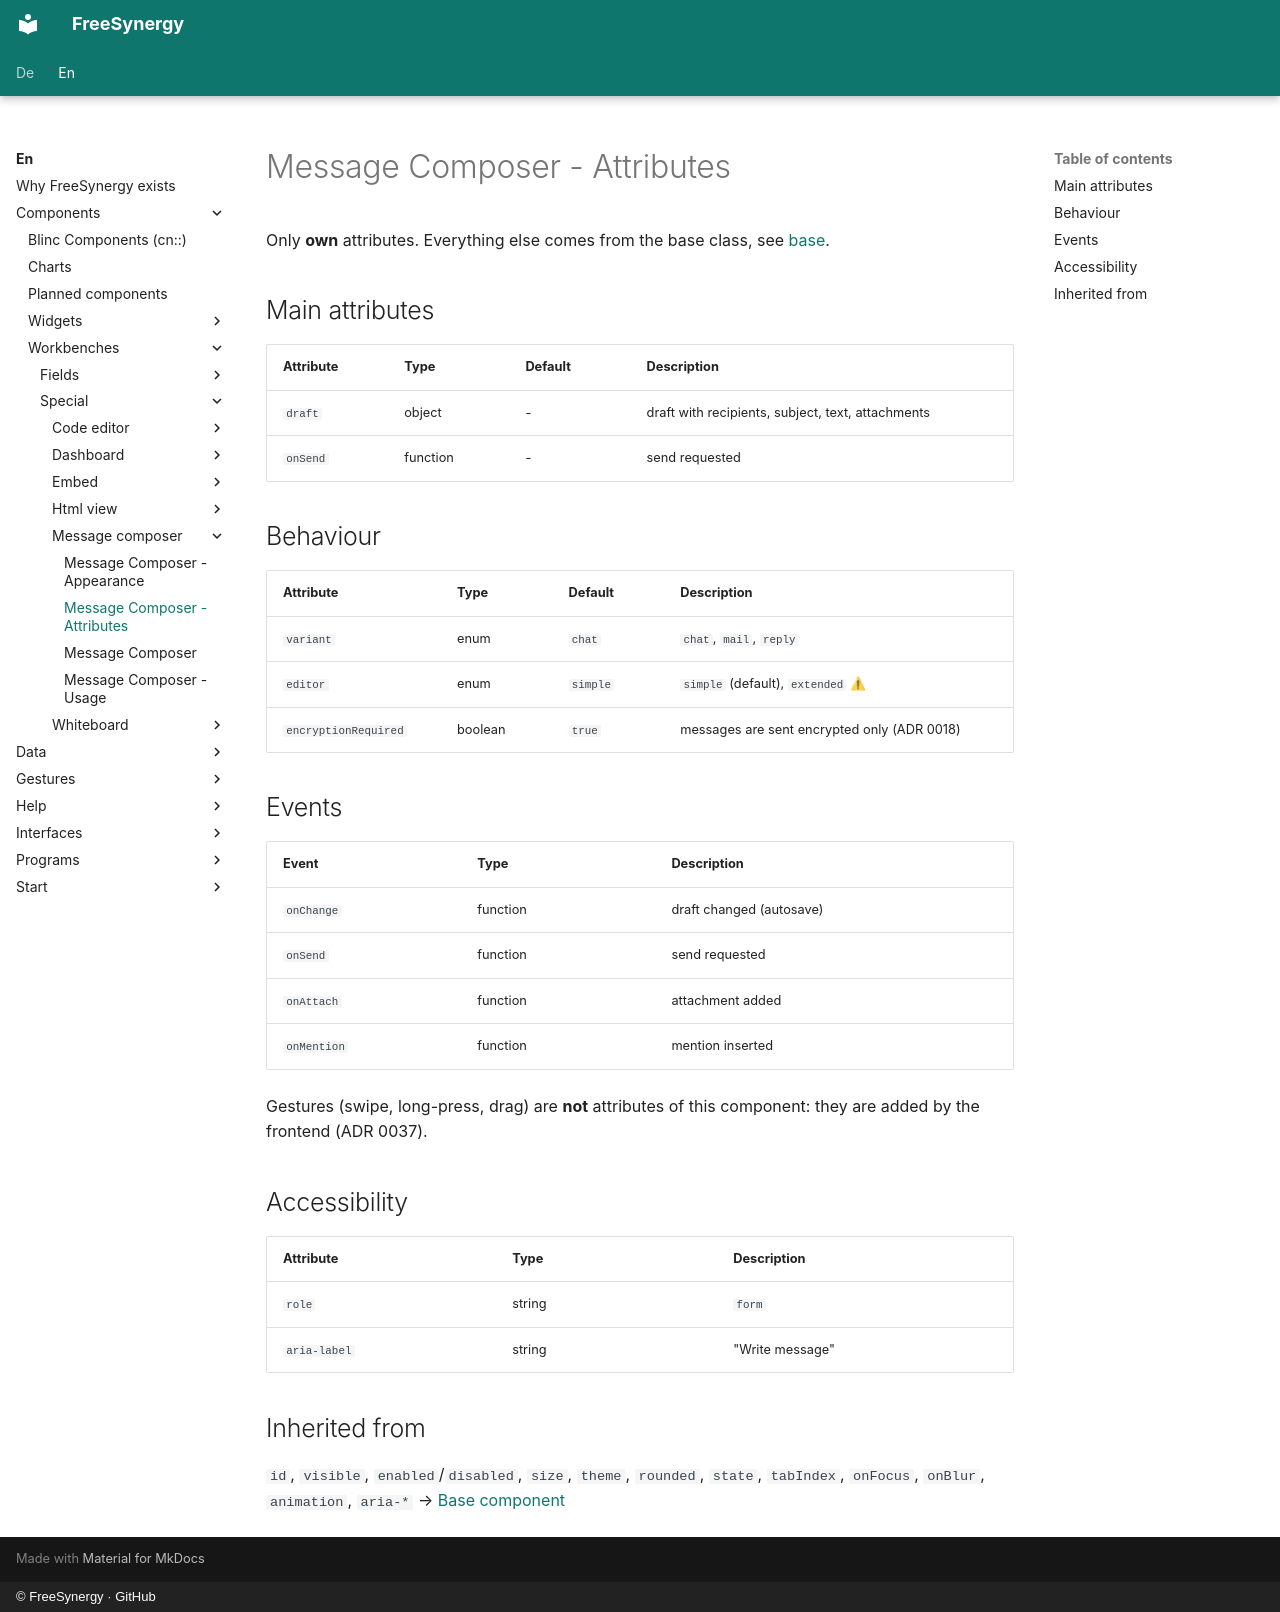

repository: FreeSynergy/fs-documentation · page: en/components/workbenches/special/message-composer/attributes/index.html · generator: mkdocs · copyright: © FreeSynergy · GitHub

# Message Composer - Attributes

Only **own** attributes. Everything else comes from the base class, see
[base](../../../primitives/basics/base.md).

## Main attributes

| Attribute | Type | Default | Description |
|---|---|---|---|
| `draft` | object | - | draft with recipients, subject, text, attachments |
| `onSend` | function | - | send requested |

## Behaviour

| Attribute | Type | Default | Description |
|---|---|---|---|
| `variant` | enum | `chat` | `chat`, `mail`, `reply` |
| `editor` | enum | `simple` | `simple` (default), `extended` ⚠ |
| `encryptionRequired` | boolean | `true` | messages are sent encrypted only (ADR 0018) |

## Events

| Event | Type | Description |
|---|---|---|
| `onChange` | function | draft changed (autosave) |
| `onSend` | function | send requested |
| `onAttach` | function | attachment added |
| `onMention` | function | mention inserted |

Gestures (swipe, long-press, drag) are **not** attributes of this component: they are added
by the frontend (ADR 0037).

## Accessibility

| Attribute | Type | Description |
|---|---|---|
| `role` | string | `form` |
| `aria-label` | string | "Write message" |

## Inherited from

`id`, `visible`, `enabled`/`disabled`, `size`, `theme`, `rounded`, `state`, `tabIndex`,
`onFocus`, `onBlur`, `animation`, `aria-*` → [Base component](../../../primitives/basics/base.md)
